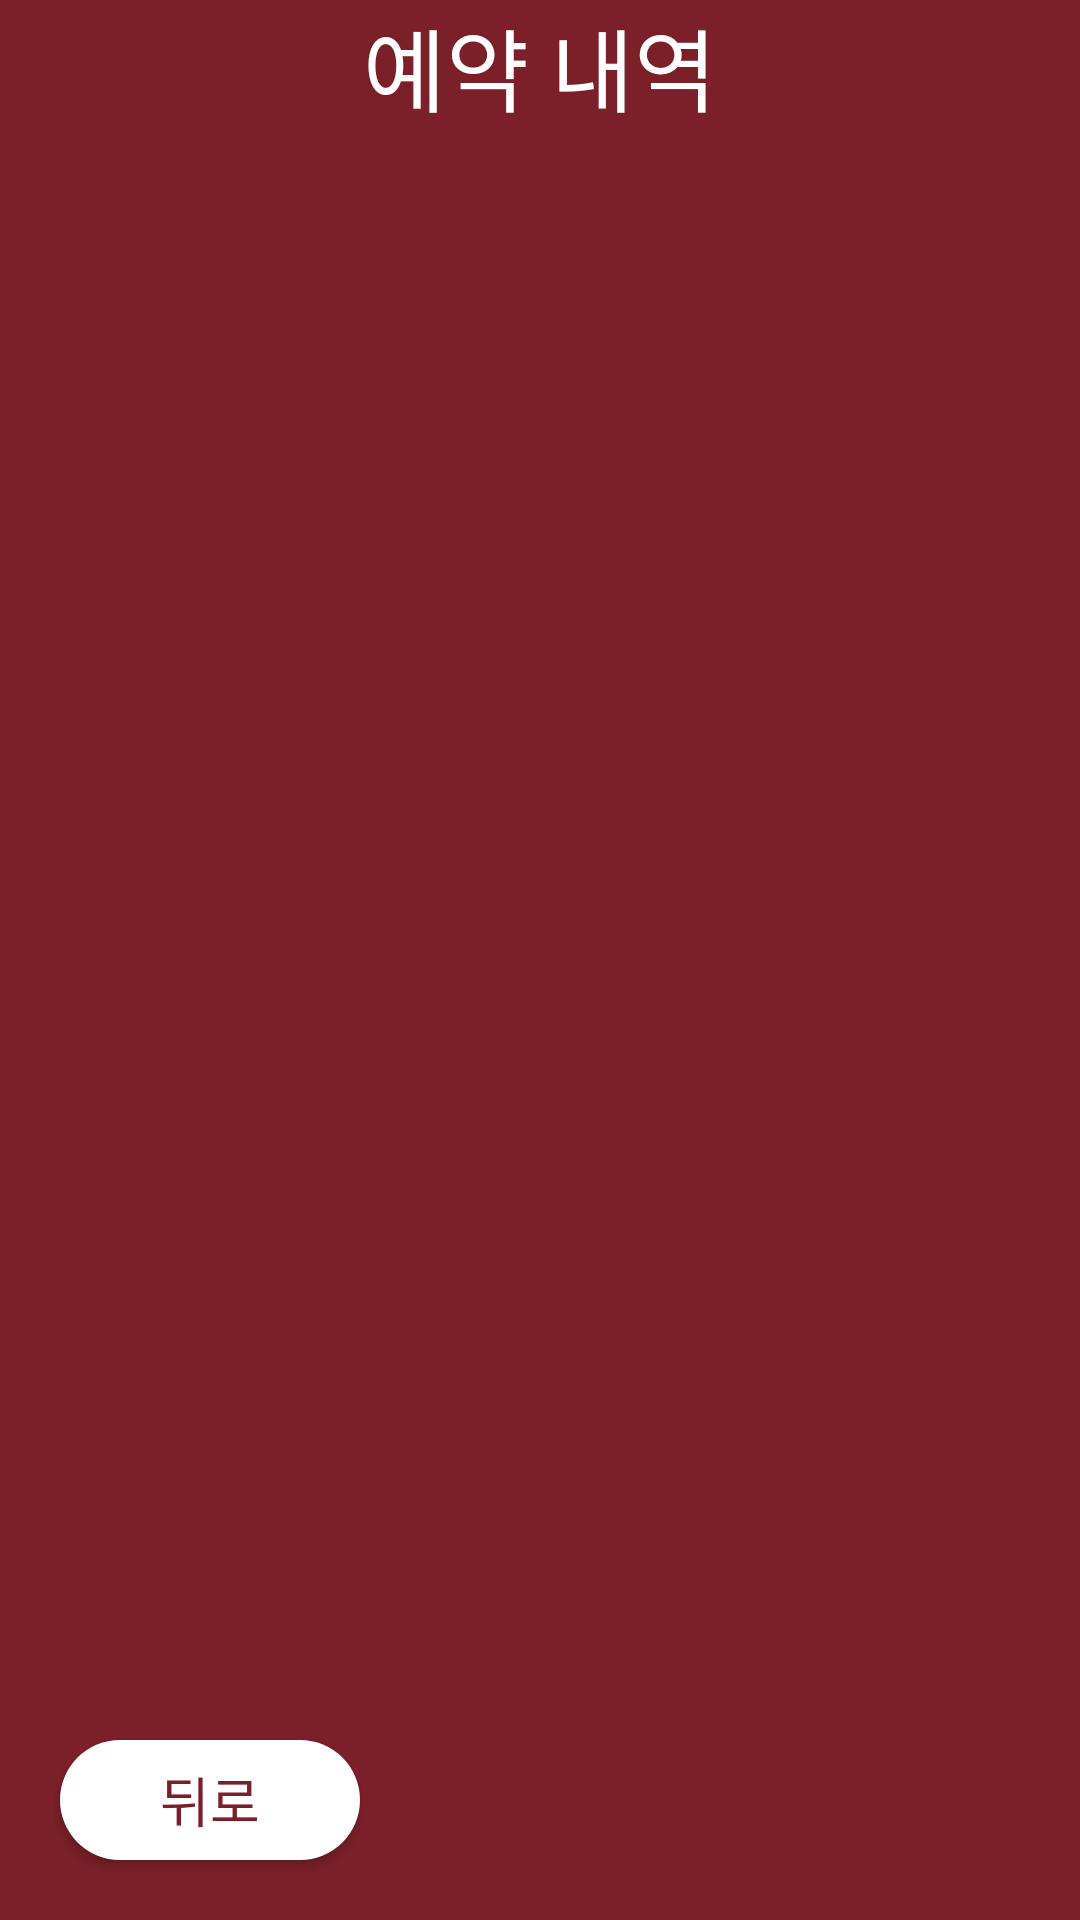

Layout XML and referenced resources for this Android screen:
<!-- AndroidManifest.xml: application theme wineTheme -->
<!-- res/layout/activity_reservation_history.xml -->
<?xml version="1.0" encoding="utf-8"?>
<RelativeLayout xmlns:android="http://schemas.android.com/apk/res/android"
    xmlns:app="http://schemas.android.com/apk/res-auto"
    xmlns:tools="http://schemas.android.com/tools"
    android:layout_width="match_parent"
    android:layout_height="match_parent"
    android:layout_marginTop="100dp"
    tools:context=".reservation_history">

    <TextView
        android:id="@+id/rh"
        android:layout_width="wrap_content"
        android:layout_height="wrap_content"
        android:text="예약 내역"
        android:textSize="30sp"
        android:textColor="@color/white"
        android:layout_centerHorizontal="true"
        android:paddingBottom="50dp"/>

    <androidx.recyclerview.widget.RecyclerView
        android:id="@+id/recyclerView"
        android:layout_width="match_parent"
        android:layout_height="400dp"
        android:layout_below="@+id/rh" />

    <Button
        android:id="@+id/rh_prev"
        android:layout_width="100dp"
        android:layout_height="40dp"
        android:layout_alignParentBottom="true"
        android:layout_margin="20dp"
        android:text="뒤로"
        android:textColor="@color/wine"
        android:textSize="18sp"
        android:background="@drawable/mainmenu" />

</RelativeLayout>
<!-- resources referenced by this layout -->
<resources>
  <color name="white">#FFFFFF</color>
  <color name="wine">#7b2029</color>
  <!-- drawable mainmenu (drawable) -->
  <?xml version="1.0" encoding="utf-8"?>
  <selector xmlns:android="http://schemas.android.com/apk/res/android">
      
      <item android:state_focused="false" android:state_pressed="false">
          <shape>
              <solid android:color="@color/white" />
              <corners android:radius="30dp" />
          </shape>
      </item>
  
      
      <item android:state_focused="false" android:state_pressed="true">
          <shape>
              <solid android:color="@color/white" />
              <corners android:radius="30dp" />
          </shape>
      </item>
  </selector>
  <style name="wineTheme" parent="Theme.AppCompat.Light.DarkActionBar">
          <item name="android:background">@color/wine</item>
          
          <item name="colorPrimary">@color/colorPrimary</item>
          <item name="colorPrimaryDark">@color/colorPrimaryDark</item>
          <item name="colorAccent">@color/colorAccent</item>
          
          <item name="windowActionBar">false</item>
          <item name="windowNoTitle">true</item>
          <item name="android:windowFullscreen">true</item>
      </style>
  <color name="colorPrimary">#008577</color>
  <color name="colorPrimaryDark">#00574B</color>
  <color name="colorAccent">#D81B60</color>
</resources>
